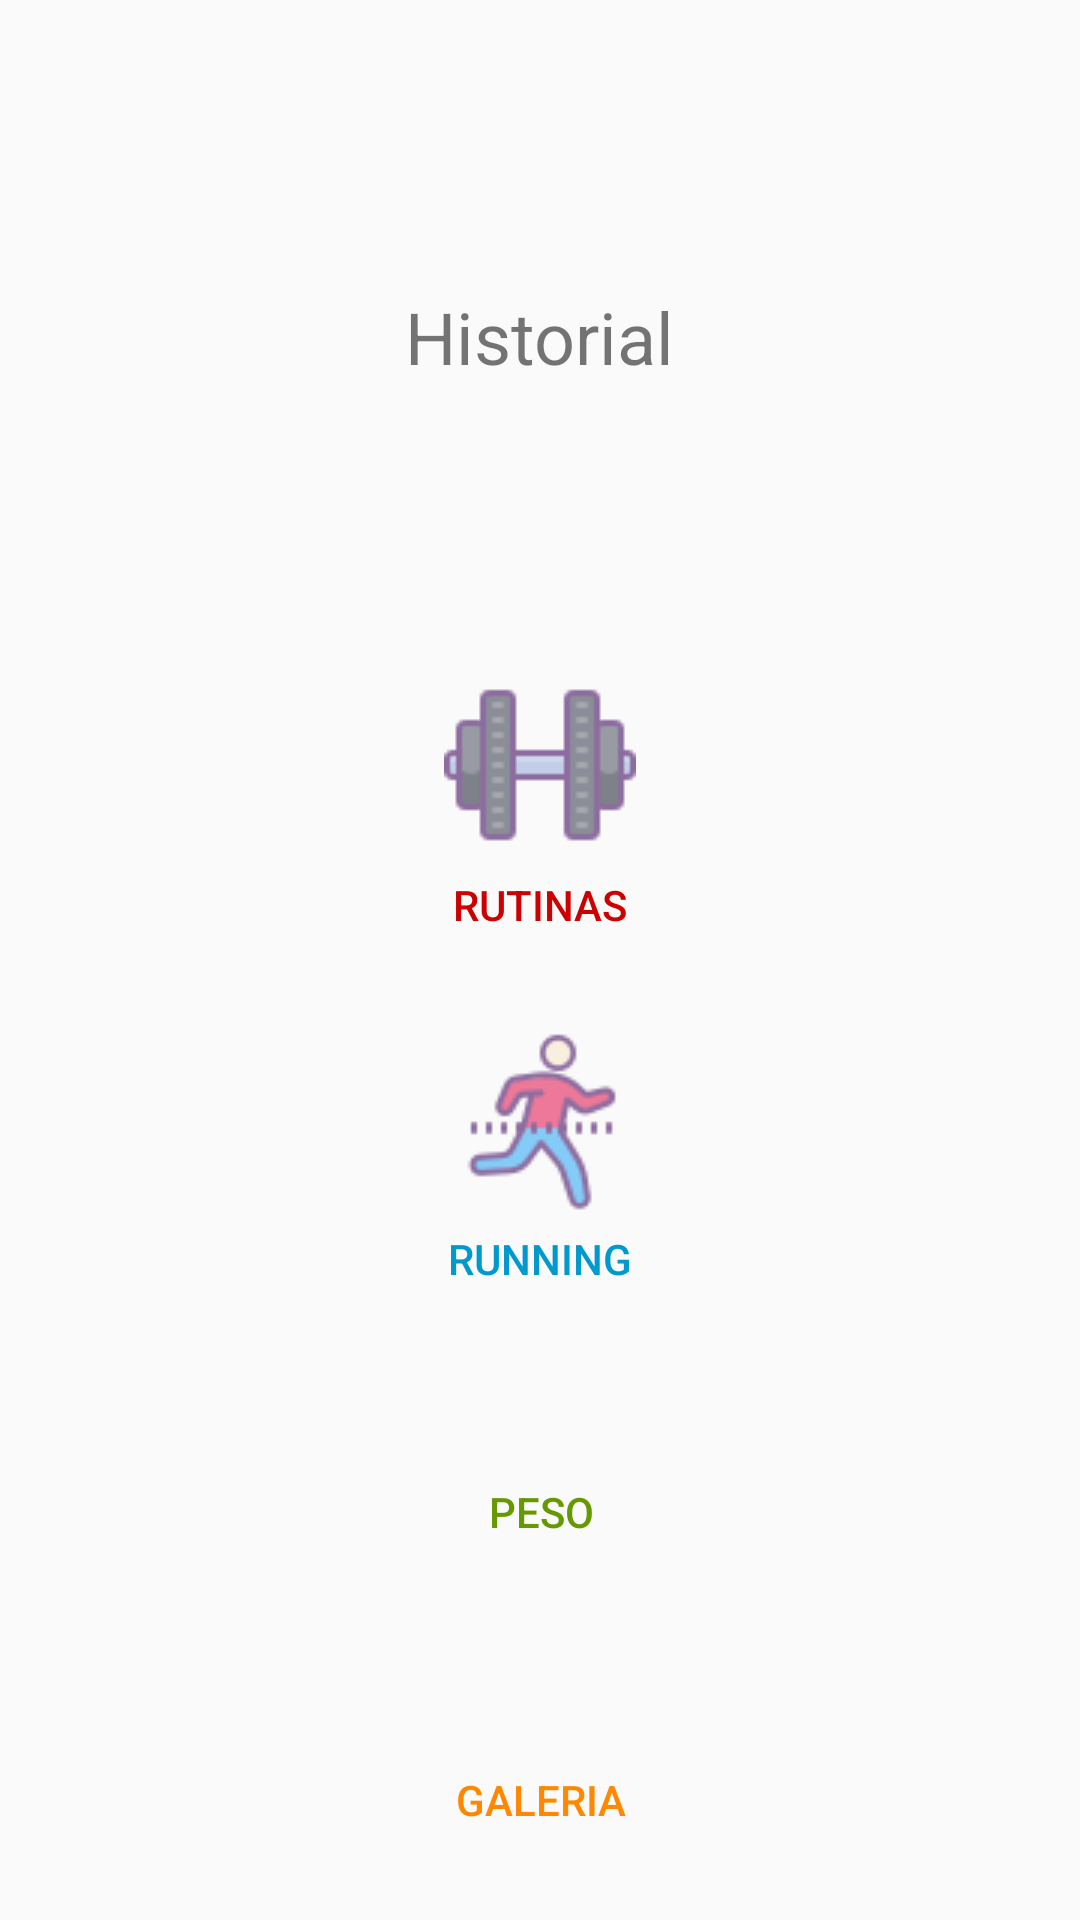

Here is an Android app screen rendered from its layout file. Give the layout XML and the strings, colors and styles it references.
<!-- AndroidManifest.xml: application theme AppTheme -->
<!-- res/layout/activity_main_historial.xml -->
<?xml version="1.0" encoding="utf-8"?>
<android.support.constraint.ConstraintLayout xmlns:android="http://schemas.android.com/apk/res/android"
    xmlns:app="http://schemas.android.com/apk/res-auto"
    xmlns:tools="http://schemas.android.com/tools"
    android:layout_width="match_parent"
    android:layout_height="match_parent"
    android:id="@+id/mainhistorico"
    tools:context=".Main_historial">


    <TextView
        android:id="@+id/Historial"
        android:layout_width="90dp"
        android:layout_height="wrap_content"
        android:layout_marginBottom="8dp"
        android:layout_marginEnd="8dp"
        android:layout_marginStart="8dp"
        android:layout_marginTop="8dp"
        android:layout_weight="1"
        android:text="@string/historial"
        android:textSize="24sp"
        app:layout_constraintBottom_toTopOf="@+id/b_hist_rutinas"
        app:layout_constraintEnd_toEndOf="parent"
        app:layout_constraintStart_toStartOf="parent"
        app:layout_constraintTop_toTopOf="parent" />

    <Button
        android:id="@+id/b_hist_rutinas"
        android:layout_width="134dp"
        android:layout_height="91dp"
        android:layout_marginBottom="28dp"
        android:layout_marginEnd="8dp"
        android:layout_marginStart="8dp"
        android:background="@android:color/transparent"
        android:drawableTop="@drawable/icons8pesa64"
        android:onClick="goToHistoricoRutinas"
        android:text="@string/rutinas"
        android:textColor="@android:color/holo_red_dark"
        app:layout_constraintBottom_toTopOf="@+id/b_hist_running"
        app:layout_constraintEnd_toEndOf="parent"
        app:layout_constraintStart_toStartOf="parent" />

    <Button
        android:id="@+id/b_hist_running"
        android:layout_width="140dp"
        android:layout_height="89dp"
        android:layout_marginBottom="28dp"
        android:layout_marginEnd="8dp"
        android:layout_marginStart="8dp"
        android:background="@android:color/transparent"
        android:drawableTop="@drawable/icons8running64"
        android:onClick="goToHistoricoRunning"

        android:text="@string/running"
        android:textColor="@android:color/holo_blue_dark"
        app:layout_constraintBottom_toTopOf="@+id/b_hist_peso"
        app:layout_constraintEnd_toEndOf="parent"
        app:layout_constraintStart_toStartOf="parent"
        tools:ignore="MissingConstraints" />

    <Button
        android:id="@+id/b_hist_peso"
        android:layout_width="137dp"
        android:layout_height="88dp"
        android:layout_marginBottom="28dp"
        android:layout_marginEnd="8dp"
        android:layout_marginStart="8dp"
        android:background="@android:color/transparent"

        android:drawableTop="@drawable/icons8balanza64"
        android:onClick="goToHistoricoPeso"
        android:text="@string/peso"
        android:textColor="@android:color/holo_green_dark"
        app:layout_constraintBottom_toTopOf="@+id/b_hist_fotos"
        app:layout_constraintEnd_toEndOf="parent"
        app:layout_constraintHorizontal_bias="0.502"
        app:layout_constraintStart_toStartOf="parent"
        tools:ignore="HardcodedText,MissingConstraints" />

    <Button
        android:id="@+id/b_hist_fotos"
        android:layout_width="129dp"
        android:layout_height="0dp"
        android:layout_marginBottom="16dp"
        android:layout_marginEnd="8dp"
        android:layout_marginStart="8dp"
        android:background="@android:color/transparent"
        android:drawableTop="@drawable/icons8piladefotos64"
        android:onClick="goToHistoricoFotos"
        android:text="@string/galeria"
        android:textColor="@android:color/holo_orange_dark"
        app:layout_constraintBottom_toBottomOf="parent"
        app:layout_constraintEnd_toEndOf="parent"
        app:layout_constraintHorizontal_bias="0.502"
        app:layout_constraintStart_toStartOf="parent" />
</android.support.constraint.ConstraintLayout>
<!-- resources referenced by this layout -->
<resources>
  <!-- drawable icons8pesa64: png bitmap (drawable, 1064 bytes) -->
  <!-- drawable icons8running64: png bitmap (drawable, 2444 bytes) -->
  <string name="galeria">Galeria</string>
  <string name="historial">Historial</string>
  <string name="peso">Peso</string>
  <string name="running">Running</string>
  <string name="rutinas">rutinas</string>
  <style name="AppTheme" parent="Theme.AppCompat.Light.DarkActionBar">
  
          
          <item name="colorPrimary">@color/colorPrimary</item>
          <item name="colorPrimaryDark">@color/colorPrimaryDark</item>
          <item name="colorAccent">@color/colorAccent</item>
          <item name="windowActionBar">false</item>
          <item name="windowNoTitle">true</item>
      </style>
  <!-- not gathered from this repository: default colours our renderer supplied (Android Studio template values) -->
  <color name="colorPrimary">#FF6200EE</color>
  <color name="colorPrimaryDark">#FF3700B3</color>
  <color name="colorAccent">#FF03DAC5</color>
</resources>
